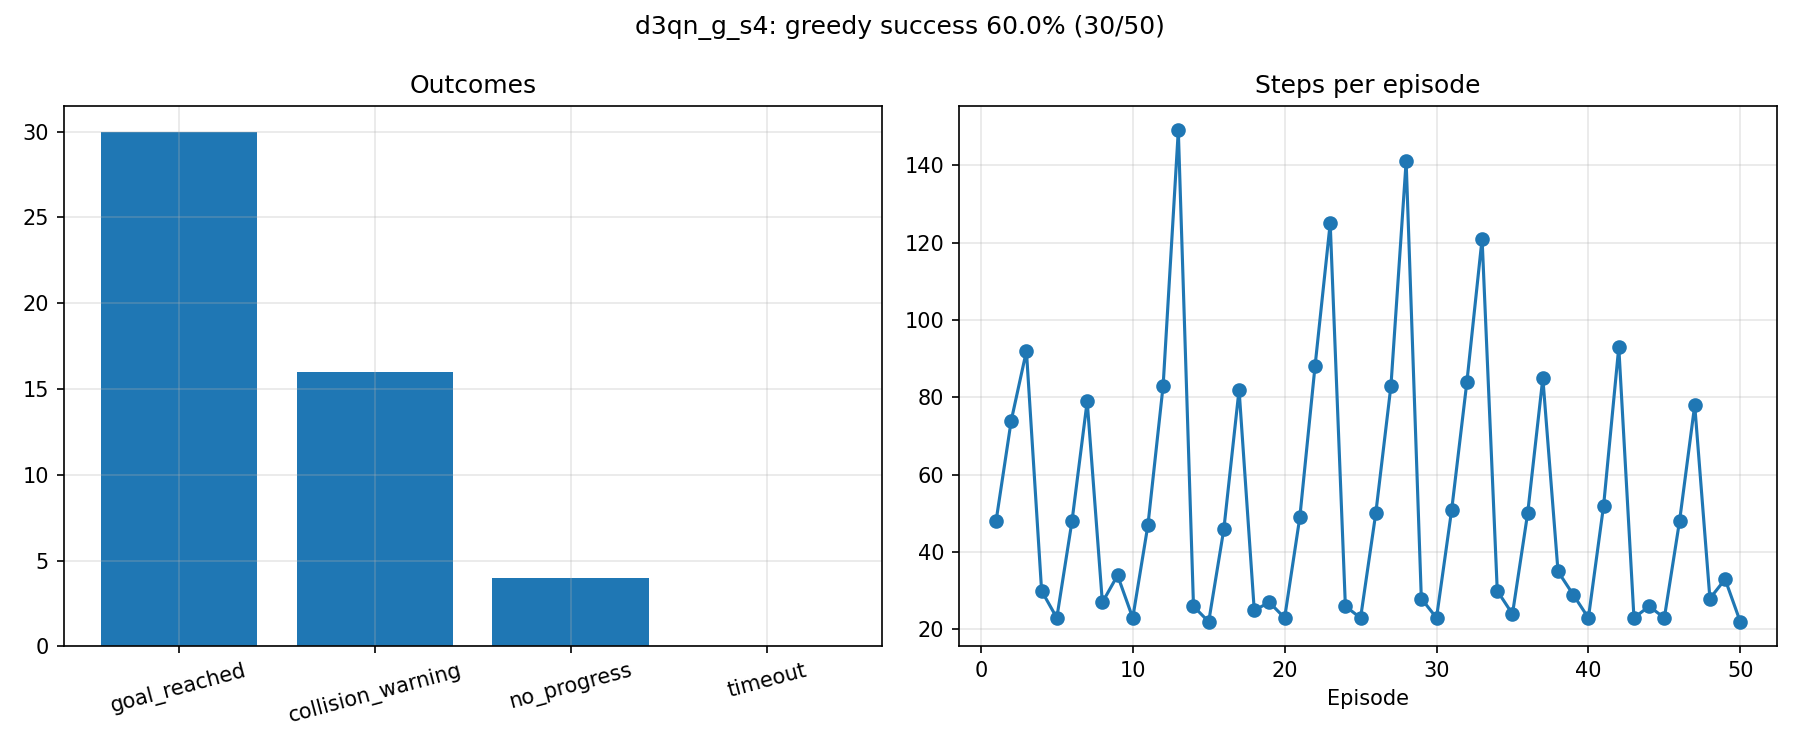

The data file committed next to this chart (first rows):
label, episode, pose_index, start_x, start_y, start_yaw, outcome, steps, reward, end_x, end_y, goal_distance_end, min_lidar_end
d3qn_g_s4, 1, 0, 0.0, 0.0, 0.0, goal_reached, 48, 106.7, 1.831, -2.009, 0.169, 0.335
d3qn_g_s4, 2, 1, -1.5, -0.8, 0.0, collision_warning, 74, -46.85, -1.433, -1.651, 3.451, 0.145
d3qn_g_s4, 3, 2, 0.0, 1.0, -1.571, collision_warning, 92, -44.17, -1.489, -1.429, 3.535, 0.144
d3qn_g_s4, 4, 3, 1.8, -0.2, -1.571, goal_reached, 30, 104.5, 1.885, -1.898, 0.154, 0.434
d3qn_g_s4, 5, 4, 0.3, -1.8, 0.0, goal_reached, 23, 105.1, 1.88, -2.086, 0.148, 0.331
d3qn_g_s4, 6, 0, 0.0, 0.0, 0.0, goal_reached, 48, 106.9, 1.805, -2.031, 0.198, 0.318
d3qn_g_s4, 7, 1, -1.5, -0.8, 0.0, collision_warning, 79, -48.12, -1.462, -1.673, 3.477, 0.132
d3qn_g_s4, 8, 2, 0.0, 1.0, -1.571, collision_warning, 27, -35.23, -1.019, 0.703, 4.052, 0.146
d3qn_g_s4, 9, 3, 1.8, -0.2, -1.571, goal_reached, 34, 104, 1.871, -1.866, 0.186, 0.499
d3qn_g_s4, 10, 4, 0.3, -1.8, 0.0, goal_reached, 23, 104.5, 1.901, -2.157, 0.185, 0.261
d3qn_g_s4, 11, 0, 0.0, 0.0, 0.0, goal_reached, 47, 107.3, 1.871, -2.01, 0.129, 0.389
d3qn_g_s4, 12, 1, -1.5, -0.8, 0.0, collision_warning, 83, -46.82, -1.423, -1.712, 3.435, 0.149
d3qn_g_s4, 13, 2, 0.0, 1.0, -1.571, no_progress, 149, -46.42, -1.165, -1.844, 3.169, 0.419
d3qn_g_s4, 14, 3, 1.8, -0.2, -1.571, goal_reached, 26, 104.9, 2.017, -1.82, 0.181, 0.441
d3qn_g_s4, 15, 4, 0.3, -1.8, 0.0, goal_reached, 22, 105, 1.818, -2.033, 0.185, 0.317
d3qn_g_s4, 16, 0, 0.0, 0.0, 0.0, goal_reached, 46, 107.6, 1.878, -1.961, 0.128, 0.397
d3qn_g_s4, 17, 1, -1.5, -0.8, 0.0, collision_warning, 82, -46.95, -1.466, -1.677, 3.481, 0.145
d3qn_g_s4, 18, 2, 0.0, 1.0, -1.571, collision_warning, 25, -35.97, -1.04, 0.732, 4.088, 0.149
d3qn_g_s4, 19, 3, 1.8, -0.2, -1.571, goal_reached, 27, 105, 2.067, -1.861, 0.154, 0.381
d3qn_g_s4, 20, 4, 0.3, -1.8, 0.0, goal_reached, 23, 104.2, 1.858, -2.089, 0.167, 0.264
d3qn_g_s4, 21, 0, 0.0, 0.0, 0.0, goal_reached, 49, 106.9, 1.82, -1.948, 0.187, 0.398
d3qn_g_s4, 22, 1, -1.5, -0.8, 0.0, no_progress, 88, -19.4, -1.13, -2.107, 3.132, 0.219
d3qn_g_s4, 23, 2, 0.0, 1.0, -1.571, collision_warning, 125, -52.93, -1.496, -1.358, 3.554, 0.143
d3qn_g_s4, 24, 3, 1.8, -0.2, -1.571, goal_reached, 26, 104.9, 1.956, -1.821, 0.184, 0.417
d3qn_g_s4, 25, 4, 0.3, -1.8, 0.0, goal_reached, 23, 104, 1.856, -2.091, 0.17, 0.254
d3qn_g_s4, 26, 0, 0.0, 0.0, 0.0, goal_reached, 50, 106.6, 1.814, -2.054, 0.194, 0.289
d3qn_g_s4, 27, 1, -1.5, -0.8, 0.0, collision_warning, 83, -48.78, -1.493, -1.703, 3.505, 0.133
d3qn_g_s4, 28, 2, 0.0, 1.0, -1.571, no_progress, 141, -32.23, -1.582, -0.686, 3.815, 0.475
d3qn_g_s4, 29, 3, 1.8, -0.2, -1.571, goal_reached, 28, 104.7, 1.968, -1.818, 0.184, 0.479
d3qn_g_s4, 30, 4, 0.3, -1.8, 0.0, goal_reached, 23, 104.8, 1.861, -2.091, 0.167, 0.264
d3qn_g_s4, 31, 0, 0.0, 0.0, 0.0, goal_reached, 51, 105.4, 1.905, -2.145, 0.174, 0.256
d3qn_g_s4, 32, 1, -1.5, -0.8, 0.0, collision_warning, 84, -38.51, -0.71, -1.503, 2.755, 0.146
d3qn_g_s4, 33, 2, 0.0, 1.0, -1.571, collision_warning, 121, -60.21, -1.47, -1.361, 3.528, 0.144
d3qn_g_s4, 34, 3, 1.8, -0.2, -1.571, goal_reached, 30, 104.6, 1.983, -1.803, 0.197, 0.395
d3qn_g_s4, 35, 4, 0.3, -1.8, 0.0, goal_reached, 24, 104.4, 1.868, -2.012, 0.133, 0.262
d3qn_g_s4, 36, 0, 0.0, 0.0, 0.0, goal_reached, 50, 106.8, 1.82, -1.978, 0.182, 0.357
d3qn_g_s4, 37, 1, -1.5, -0.8, 0.0, no_progress, 85, -16.75, -1.386, -1.902, 3.388, 0.322
d3qn_g_s4, 38, 2, 0.0, 1.0, -1.571, collision_warning, 35, -42.06, -1.198, 0.658, 4.158, 0.12
d3qn_g_s4, 39, 3, 1.8, -0.2, -1.571, goal_reached, 29, 104.7, 1.896, -1.882, 0.158, 0.489
d3qn_g_s4, 40, 4, 0.3, -1.8, 0.0, goal_reached, 23, 104.4, 1.894, -2.156, 0.189, 0.26
d3qn_g_s4, 41, 0, 0.0, 0.0, 0.0, goal_reached, 52, 105.3, 1.888, -2.131, 0.172, 0.305
d3qn_g_s4, 42, 1, -1.5, -0.8, 0.0, collision_warning, 93, -39.82, -0.685, -1.402, 2.751, 0.148
d3qn_g_s4, 43, 2, 0.0, 1.0, -1.571, collision_warning, 23, -34.5, -1.093, 0.674, 4.089, 0.136
d3qn_g_s4, 44, 3, 1.8, -0.2, -1.571, goal_reached, 26, 104.9, 1.963, -1.821, 0.183, 0.464
d3qn_g_s4, 45, 4, 0.3, -1.8, 0.0, goal_reached, 23, 103.9, 1.857, -2.093, 0.17, 0.249
d3qn_g_s4, 46, 0, 0.0, 0.0, 0.0, goal_reached, 48, 107.3, 1.878, -2.041, 0.129, 0.302
d3qn_g_s4, 47, 1, -1.5, -0.8, 0.0, collision_warning, 78, -46.67, -1.453, -1.682, 3.468, 0.146
d3qn_g_s4, 48, 2, 0.0, 1.0, -1.571, collision_warning, 28, -36.43, -1.023, 0.717, 4.065, 0.125
d3qn_g_s4, 49, 3, 1.8, -0.2, -1.571, goal_reached, 33, 104.2, 1.913, -1.863, 0.163, 0.494
d3qn_g_s4, 50, 4, 0.3, -1.8, 0.0, goal_reached, 22, 105, 1.815, -2.039, 0.189, 0.32
